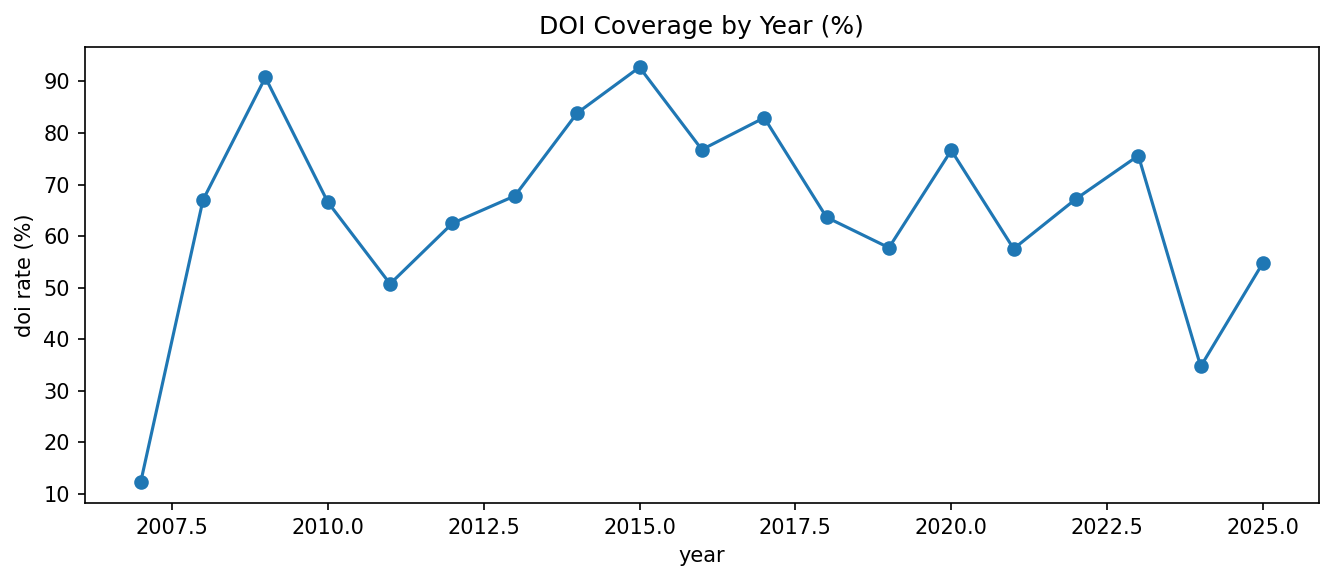

Source data for this figure (header and first rows):
year, doi_rate
2007, 0.1221
2008, 0.6701
2009, 0.9078
2010, 0.6662
2011, 0.5072
2012, 0.6248
2013, 0.6779
2014, 0.8387
2015, 0.9276
2016, 0.7678
2017, 0.8296
2018, 0.6364
2019, 0.5774
2020, 0.7664
2021, 0.5753
2022, 0.6721
2023, 0.7561
2024, 0.3469
2025, 0.5484
